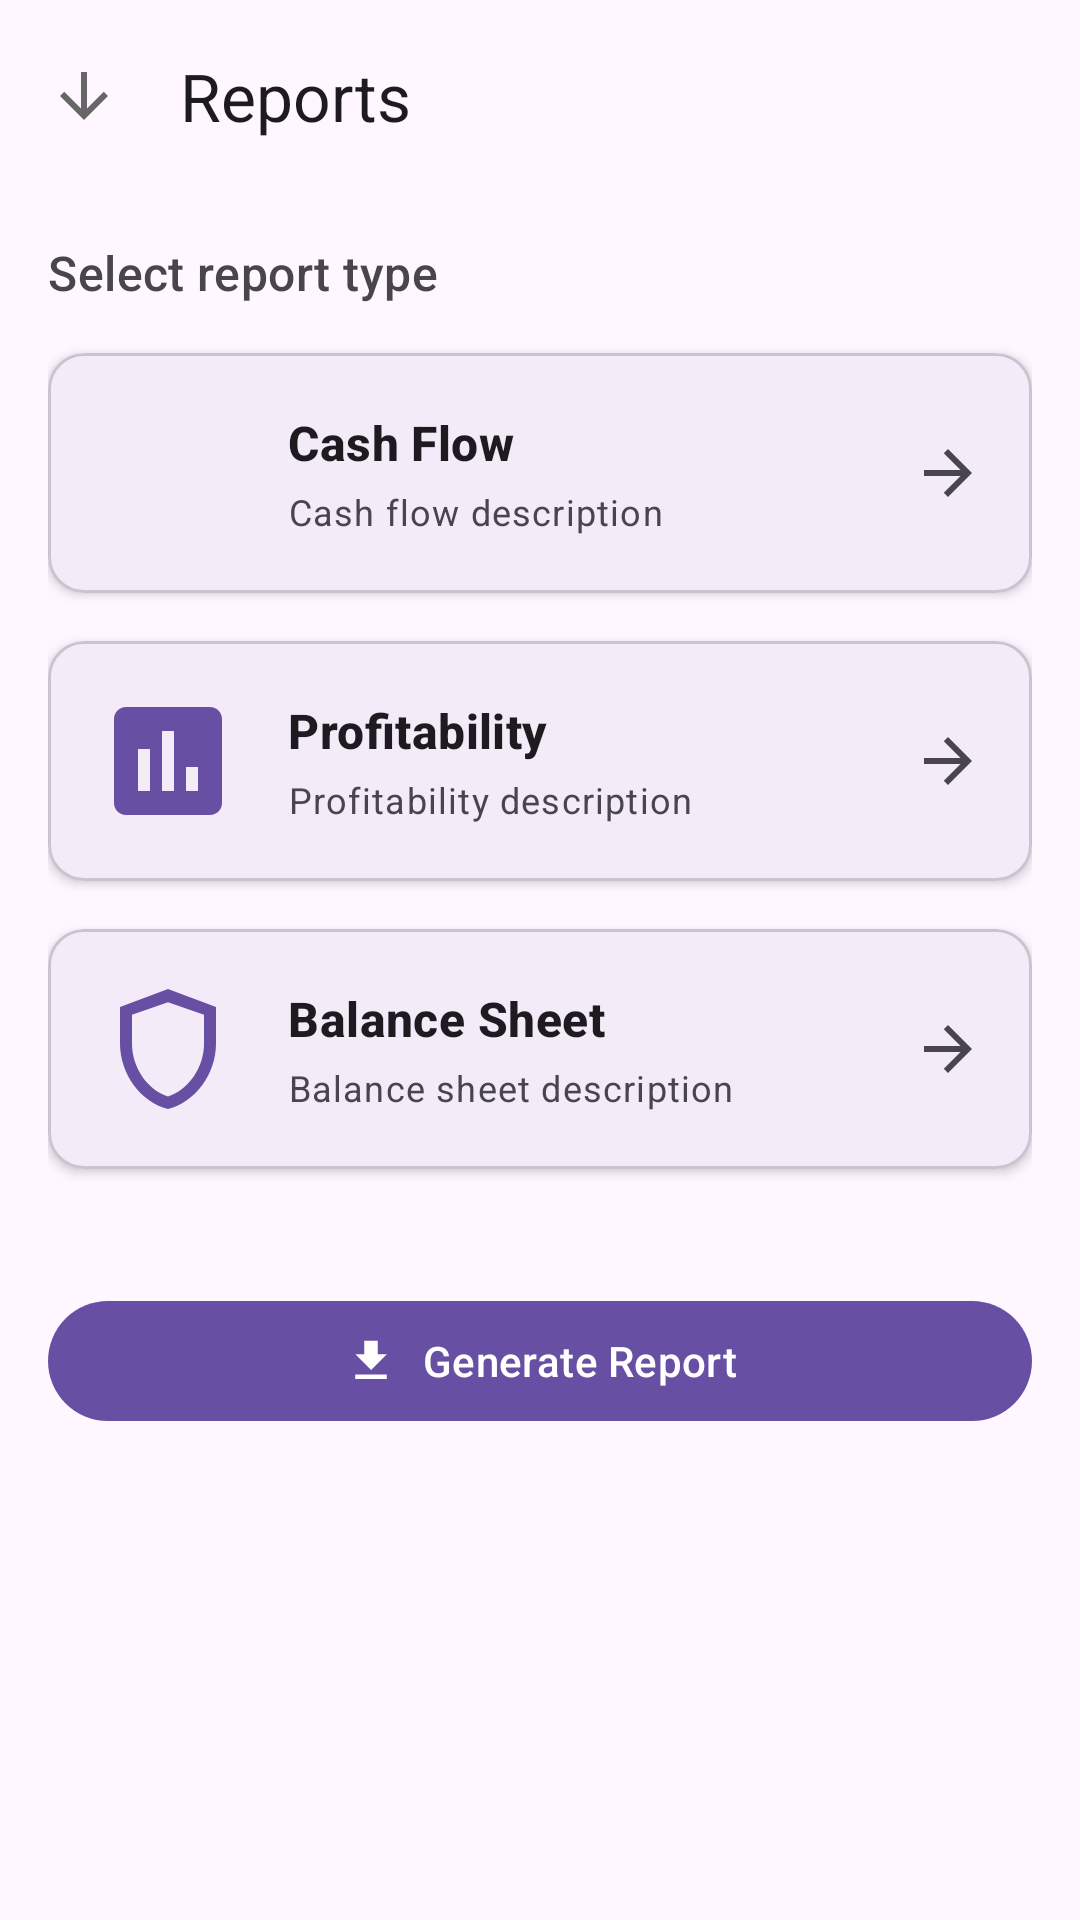

This screen was rendered from an Android layout file. Write that file and the resources it references.
<!-- AndroidManifest.xml: application theme Theme.Material3.DayNight.NoActionBar -->
<!-- res/layout/fragment_reports.xml -->
<?xml version="1.0" encoding="utf-8"?>
<androidx.coordinatorlayout.widget.CoordinatorLayout xmlns:android="http://schemas.android.com/apk/res/android"
    xmlns:app="http://schemas.android.com/apk/res-auto"
    xmlns:tools="http://schemas.android.com/tools"
    android:layout_width="match_parent"
    android:layout_height="match_parent"
    tools:context=".ui.finances.reports.ReportsFragment">

    <com.google.android.material.appbar.AppBarLayout
        android:layout_width="match_parent"
        android:layout_height="wrap_content">

        <com.google.android.material.appbar.MaterialToolbar
            android:id="@+id/toolbar"
            android:layout_width="match_parent"
            android:layout_height="?attr/actionBarSize"
            app:title="@string/reports"
            app:navigationIcon="@drawable/ic_arrow_down" />

    </com.google.android.material.appbar.AppBarLayout>

    <androidx.core.widget.NestedScrollView
        android:layout_width="match_parent"
        android:layout_height="match_parent"
        app:layout_behavior="@string/appbar_scrolling_view_behavior">

        <LinearLayout
            android:layout_width="match_parent"
            android:layout_height="wrap_content"
            android:orientation="vertical"
            android:padding="16dp">

            
            <TextView
                android:layout_width="wrap_content"
                android:layout_height="wrap_content"
                android:layout_marginBottom="16dp"
                android:text="@string/select_report_type"
                android:textAppearance="?attr/textAppearanceTitleMedium"
                android:textColor="?attr/colorOnSurfaceVariant" />

            
            <com.google.android.material.card.MaterialCardView
                android:id="@+id/cardCashFlow"
                android:layout_width="match_parent"
                android:layout_height="wrap_content"
                android:layout_marginBottom="16dp"
                android:clickable="true"
                android:focusable="true"
                app:cardElevation="2dp">

                <LinearLayout
                    android:layout_width="match_parent"
                    android:layout_height="wrap_content"
                    android:orientation="horizontal"
                    android:padding="16dp"
                    android:gravity="center_vertical">

                    <ImageView
                        android:layout_width="48dp"
                        android:layout_height="48dp"
                        android:src="@drawable/ic_finances"
                        android:contentDescription="@string/cash_flow"
                        app:tint="?attr/colorPrimary" />

                    <LinearLayout
                        android:layout_width="0dp"
                        android:layout_height="wrap_content"
                        android:layout_weight="1"
                        android:layout_marginStart="16dp"
                        android:orientation="vertical">

                        <TextView
                            android:layout_width="wrap_content"
                            android:layout_height="wrap_content"
                            android:text="@string/cash_flow"
                            android:textAppearance="?attr/textAppearanceTitleMedium"
                            android:textStyle="bold" />

                        <TextView
                            android:layout_width="wrap_content"
                            android:layout_height="wrap_content"
                            android:layout_marginTop="4dp"
                            android:text="@string/cash_flow_description"
                            android:textAppearance="?attr/textAppearanceBodySmall"
                            android:textColor="?attr/colorOnSurfaceVariant" />

                    </LinearLayout>

                    <ImageView
                        android:layout_width="24dp"
                        android:layout_height="24dp"
                        android:src="@drawable/ic_arrow_forward"
                        android:contentDescription="@string/navigate"
                        app:tint="?attr/colorOnSurfaceVariant" />

                </LinearLayout>

            </com.google.android.material.card.MaterialCardView>

            
            <com.google.android.material.card.MaterialCardView
                android:id="@+id/cardProfitability"
                android:layout_width="match_parent"
                android:layout_height="wrap_content"
                android:layout_marginBottom="16dp"
                android:clickable="true"
                android:focusable="true"
                app:cardElevation="2dp">

                <LinearLayout
                    android:layout_width="match_parent"
                    android:layout_height="wrap_content"
                    android:orientation="horizontal"
                    android:padding="16dp"
                    android:gravity="center_vertical">

                    <ImageView
                        android:layout_width="48dp"
                        android:layout_height="48dp"
                        android:src="@drawable/ic_analytics"
                        android:contentDescription="@string/profitability"
                        app:tint="?attr/colorPrimary" />

                    <LinearLayout
                        android:layout_width="0dp"
                        android:layout_height="wrap_content"
                        android:layout_weight="1"
                        android:layout_marginStart="16dp"
                        android:orientation="vertical">

                        <TextView
                            android:layout_width="wrap_content"
                            android:layout_height="wrap_content"
                            android:text="@string/profitability"
                            android:textAppearance="?attr/textAppearanceTitleMedium"
                            android:textStyle="bold" />

                        <TextView
                            android:layout_width="wrap_content"
                            android:layout_height="wrap_content"
                            android:layout_marginTop="4dp"
                            android:text="@string/profitability_description"
                            android:textAppearance="?attr/textAppearanceBodySmall"
                            android:textColor="?attr/colorOnSurfaceVariant" />

                    </LinearLayout>

                    <ImageView
                        android:layout_width="24dp"
                        android:layout_height="24dp"
                        android:src="@drawable/ic_arrow_forward"
                        android:contentDescription="@string/navigate"
                        app:tint="?attr/colorOnSurfaceVariant" />

                </LinearLayout>

            </com.google.android.material.card.MaterialCardView>

            
            <com.google.android.material.card.MaterialCardView
                android:id="@+id/cardBalanceSheet"
                android:layout_width="match_parent"
                android:layout_height="wrap_content"
                android:layout_marginBottom="16dp"
                android:clickable="true"
                android:focusable="true"
                app:cardElevation="2dp">

                <LinearLayout
                    android:layout_width="match_parent"
                    android:layout_height="wrap_content"
                    android:orientation="horizontal"
                    android:padding="16dp"
                    android:gravity="center_vertical">

                    <ImageView
                        android:layout_width="48dp"
                        android:layout_height="48dp"
                        android:src="@drawable/ic_production"
                        android:contentDescription="@string/balance_sheet"
                        app:tint="?attr/colorPrimary" />

                    <LinearLayout
                        android:layout_width="0dp"
                        android:layout_height="wrap_content"
                        android:layout_weight="1"
                        android:layout_marginStart="16dp"
                        android:orientation="vertical">

                        <TextView
                            android:layout_width="wrap_content"
                            android:layout_height="wrap_content"
                            android:text="@string/balance_sheet"
                            android:textAppearance="?attr/textAppearanceTitleMedium"
                            android:textStyle="bold" />

                        <TextView
                            android:layout_width="wrap_content"
                            android:layout_height="wrap_content"
                            android:layout_marginTop="4dp"
                            android:text="@string/balance_sheet_description"
                            android:textAppearance="?attr/textAppearanceBodySmall"
                            android:textColor="?attr/colorOnSurfaceVariant" />

                    </LinearLayout>

                    <ImageView
                        android:layout_width="24dp"
                        android:layout_height="24dp"
                        android:src="@drawable/ic_arrow_forward"
                        android:contentDescription="@string/navigate"
                        app:tint="?attr/colorOnSurfaceVariant" />

                </LinearLayout>

            </com.google.android.material.card.MaterialCardView>

            
            <com.google.android.material.button.MaterialButton
                android:id="@+id/btnGenerateReport"
                android:layout_width="match_parent"
                android:layout_height="wrap_content"
                android:layout_marginTop="24dp"
                android:layout_marginBottom="16dp"
                android:text="@string/generate_report"
                android:textAllCaps="false"
                style="@style/Widget.Material3.Button"
                app:icon="@drawable/ic_download"
                app:iconGravity="textStart" />

        </LinearLayout>

    </androidx.core.widget.NestedScrollView>

</androidx.coordinatorlayout.widget.CoordinatorLayout>
<!-- resources referenced by this layout -->
<resources>
  <!-- drawable ic_analytics (drawable) -->
  <vector xmlns:android="http://schemas.android.com/apk/res/android"
      android:width="24dp"
      android:height="24dp"
      android:viewportWidth="24"
      android:viewportHeight="24">
      <path
          android:fillColor="@color/text_secondary"
          android:pathData="M19,3H5C3.9,3 3,3.9 3,5v14c0,1.1 0.9,2 2,2h14c1.1,0 2,-0.9 2,-2V5C21,3.9 20.1,3 19,3zM9,17H7v-7h2V17zM13,17h-2V7h2V17zM17,17h-2v-4h2V17z"/>
  </vector>
  <!-- drawable ic_arrow_down (drawable) -->
  <vector xmlns:android="http://schemas.android.com/apk/res/android"
      android:width="24dp"
      android:height="24dp"
      android:viewportWidth="24"
      android:viewportHeight="24">
      <path
          android:fillColor="@color/text_secondary"
          android:pathData="M20,12l-1.41,-1.41L13,16.17V4h-2v12.17l-5.59,-5.58L4,12l8,8 8,-8z"/>
  </vector>
  <!-- drawable ic_arrow_forward (drawable) -->
  <vector xmlns:android="http://schemas.android.com/apk/res/android"
      android:width="24dp"
      android:height="24dp"
      android:viewportWidth="24"
      android:viewportHeight="24">
      <path
          android:fillColor="@color/text_secondary"
          android:pathData="M12,4l-1.41,1.41L16.17,11H4v2h12.17l-5.58,5.59L12,20l8,-8z"/>
  </vector>
  <!-- drawable ic_download (drawable) -->
  <vector xmlns:android="http://schemas.android.com/apk/res/android"
      android:width="24dp"
      android:height="24dp"
      android:viewportWidth="24"
      android:viewportHeight="24">
      <path
          android:fillColor="@color/text_secondary"
          android:pathData="M19,9h-4V3H9v6H5l7,7 7,-7zM5,18v2h14v-2H5z"/>
  </vector>
  <!-- drawable ic_production (drawable) -->
  <?xml version="1.0" encoding="utf-8"?>
  <vector xmlns:android="http://schemas.android.com/apk/res/android"
      android:width="24dp"
      android:height="24dp"
      android:viewportWidth="24"
      android:viewportHeight="24">
      <path
          android:fillColor="@android:color/white"
          android:pathData="M12,2L4,5v6.09c0,5.05 3.41,9.76 8,10.91 4.59,-1.15 8,-5.86 8,-10.91L20,5l-8,-3zM18,11.09c0,4 -2.55,7.7 -6,8.83 -3.45,-1.13 -6,-4.82 -6,-8.83L6,6.31l6,-2.12 6,2.12v4.78z"/>
  </vector>
  <string name="balance_sheet">Balance Sheet</string>
  <string name="balance_sheet_description">Balance sheet description</string>
  <string name="cash_flow">Cash Flow</string>
  <string name="cash_flow_description">Cash flow description</string>
  <string name="generate_report">Generate Report</string>
  <string name="navigate">Navigate</string>
  <string name="profitability">Profitability</string>
  <string name="profitability_description">Profitability description</string>
  <string name="reports">Reports</string>
  <string name="select_report_type">Select report type</string>
  <color name="text_secondary">#666666</color>
</resources>
